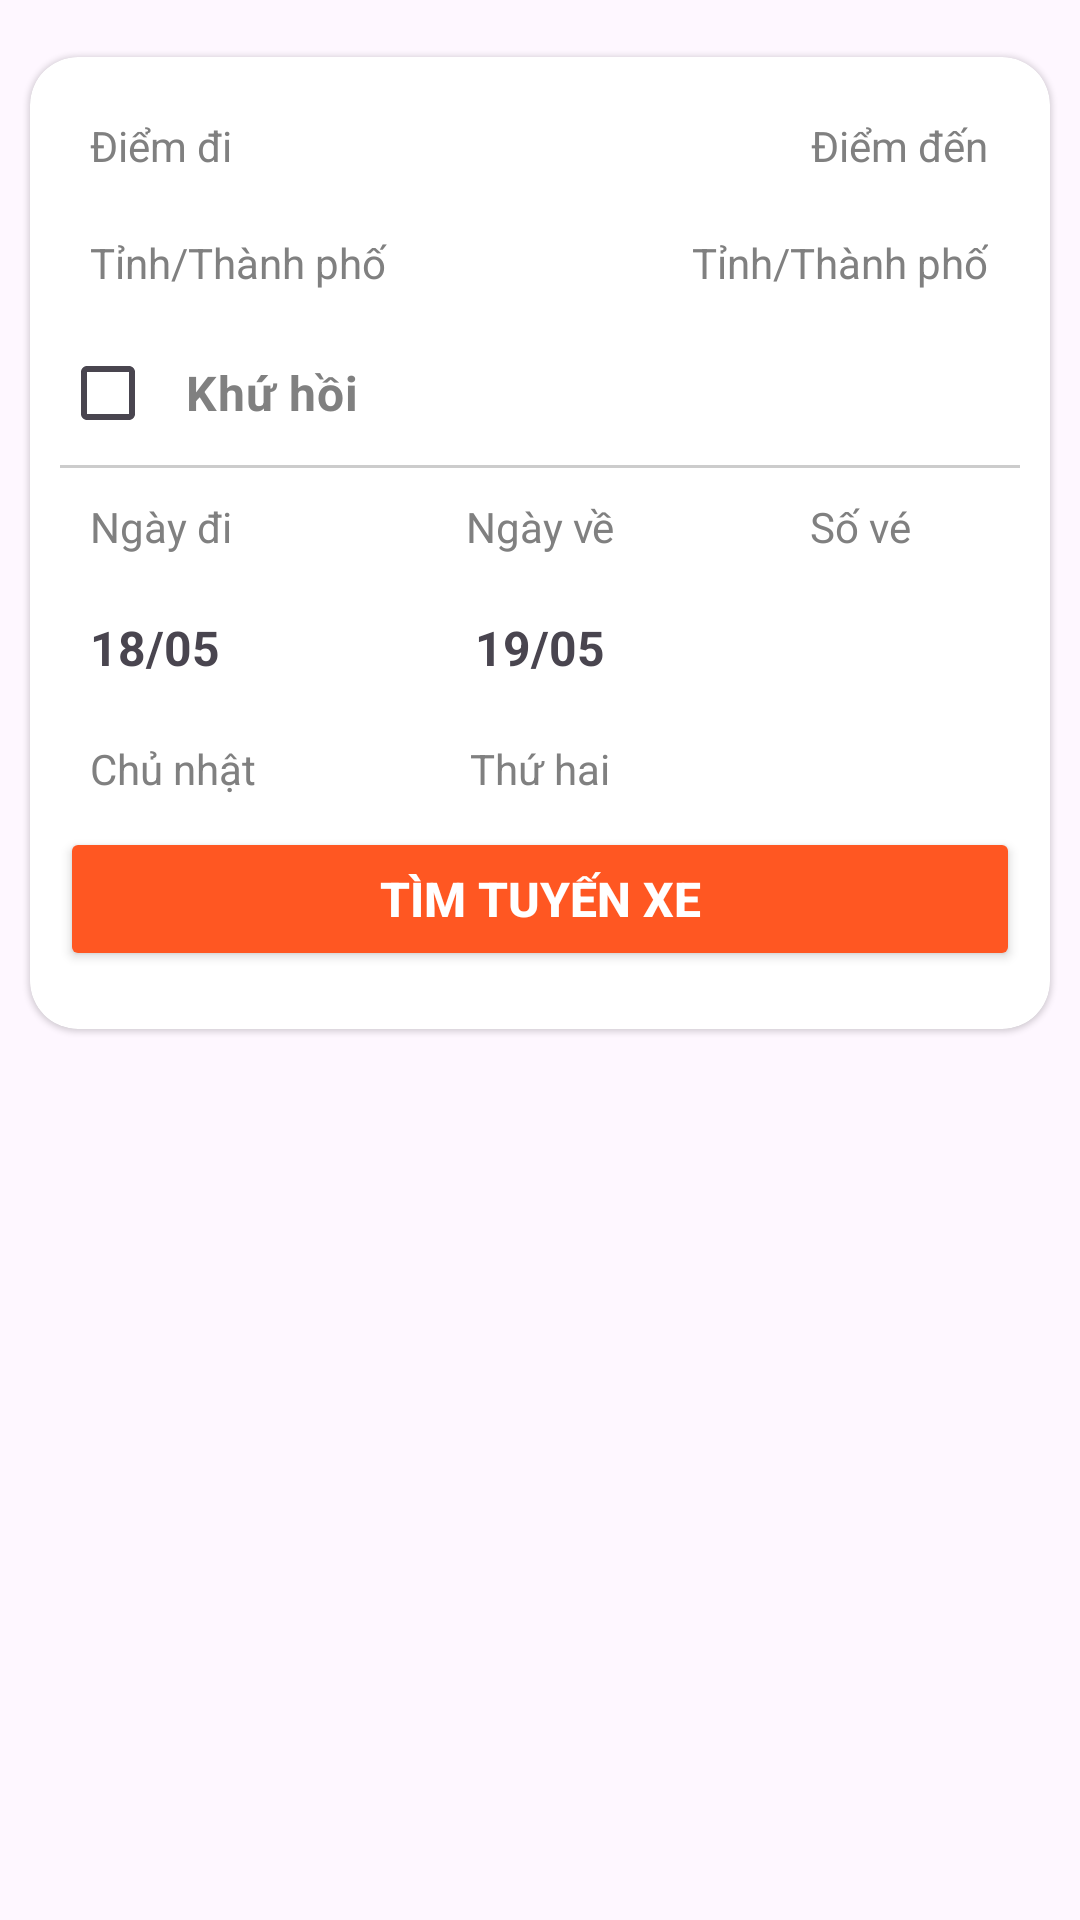

Android layout source for this screen:
<!-- AndroidManifest.xml: application theme Theme.Test -->
<!-- res/layout/fragment_home.xml -->
<?xml version="1.0" encoding="utf-8"?>
<RelativeLayout xmlns:android="http://schemas.android.com/apk/res/android"
    android:layout_width="match_parent"
    android:layout_height="match_parent"
    xmlns:app="http://schemas.android.com/apk/res-auto">
    <LinearLayout
        android:id="@+id/container"
        android:layout_width="match_parent"
        android:layout_height="match_parent"
        android:orientation="vertical">

        <LinearLayout
            android:layout_width="match_parent"
            android:layout_height="84dp"
            android:layout_weight="1"
            android:gravity="center">

            <androidx.cardview.widget.CardView
                android:layout_width="match_parent"
                android:layout_height="wrap_content"
                android:layout_margin="10dp"
                android:backgroundTint="@android:color/white"
                app:cardCornerRadius="16dp"
                app:cardElevation="1dp">

                <LinearLayout
                    android:layout_width="match_parent"
                    android:layout_height="wrap_content"
                    android:orientation="vertical"
                    android:padding="10dp">

                    <TableLayout
                        android:layout_width="match_parent"
                        android:layout_height="wrap_content"
                        android:stretchColumns="*">

                        <TableRow>
                            <TextView
                                android:background="#FFFFFF"
                                android:padding="10dp"
                                android:text="Điểm đi"
                                android:textColor="#808080" />
                            <TextView
                                android:layout_width="37dp"
                                android:layout_height="match_parent"
                                android:background="#FFFFFF"
                                android:padding="10dp" />
                            <TextView
                                android:background="#FFFFFF"
                                android:gravity="right"
                                android:padding="10dp"
                                android:text="Điểm đến"
                                android:textColor="#808080" />
                        </TableRow>

                        <TableRow>
                            <androidx.appcompat.widget.AppCompatSpinner
                                android:id="@+id/spinnerDiemDi"
                                android:layout_width="match_parent"
                                android:layout_height="wrap_content"
                                android:layout_gravity="left"
                                android:spinnerMode="dropdown"
                                android:background="@null" />
                            <ImageButton
                                android:id="@+id/btnDoi"
                                android:layout_width="match_parent"
                                android:layout_height="match_parent"
                                android:background="#FFFFFF"
                                android:contentDescription="Đổi điểm đi và điểm đến"
                                android:padding="8dp"
                                android:src="@drawable/ic_swap"
                                android:tint="#FF0000" />

                            <androidx.appcompat.widget.AppCompatSpinner
                                android:id="@+id/spinnerDiemDen"
                                android:layout_width="match_parent"
                                android:layout_height="wrap_content"
                                android:layout_gravity="right"
                                android:spinnerMode="dropdown"
                                android:background="@null" />

                        </TableRow>

                        <TableRow>
                            <TextView
                                android:padding="10dp"
                                android:text="Tỉnh/Thành phố"
                                android:textColor="#808080" />
                            <TextView android:padding="10dp" />
                            <TextView
                                android:gravity="right"
                                android:padding="10dp"
                                android:text="Tỉnh/Thành phố"
                                android:textColor="#808080" />
                        </TableRow>

                        <TableRow>
                            <CheckBox
                                android:id="@+id/checkbox_khuHoi"
                                android:layout_width="wrap_content"
                                android:layout_height="wrap_content"
                                android:padding="10dp"
                                android:text="Khứ hồi"
                                android:textColor="#808080"
                                android:textSize="16sp"
                                android:textStyle="bold" />
                        </TableRow>
                    </TableLayout>

                    <View
                        android:layout_width="match_parent"
                        android:layout_height="1dp"
                        android:layout_marginTop="0dp"
                        android:layout_marginBottom="0dp"
                        android:background="#CCCCCC" />
                    <TableLayout
                        android:layout_width="match_parent"
                        android:layout_height="177dp"
                        android:stretchColumns="*">
                        <TableRow>
                            <TextView
                                android:layout_width="0dp"
                                android:layout_height="match_parent"
                                android:layout_weight="1"
                                android:padding="10dp"
                                android:text="Ngày đi"
                                android:textColor="#808080" />
                            <TextView
                                android:layout_width="0dp"
                                android:layout_height="match_parent"
                                android:layout_weight="1"
                                android:padding="10dp"
                                android:gravity="center"
                                android:text="Ngày về"
                                android:textColor="#808080" />
                            <TextView
                                android:layout_width="0dp"
                                android:layout_height="match_parent"
                                android:layout_weight="1"
                                android:padding="10dp"
                                android:text="Số vé"
                                android:gravity="center"
                                android:textColor="#808080" />
                        </TableRow>

                        <TableRow>
                            <TextView
                                android:layout_width="0dp"
                                android:layout_height="match_parent"
                                android:id="@+id/ngayDi"
                                android:padding="10dp"
                                android:text="18/05"
                                android:textSize="16sp"
                                android:layout_weight="1"
                                android:textStyle="bold" />
                            <TextView
                                android:layout_width="0dp"
                                android:layout_height="match_parent"
                                android:id="@+id/ngayVe"
                                android:padding="10dp"
                                android:text="19/05"
                                android:gravity="center"
                                android:textSize="16sp"
                                android:layout_weight="1"
                                android:textStyle="bold" />

                            <androidx.appcompat.widget.AppCompatSpinner
                                android:id="@+id/soLuongVe"
                                android:layout_width="0dp"
                                android:layout_height="match_parent"
                                android:layout_gravity="end"
                                android:layout_weight="1"
                                android:spinnerMode="dropdown"
                                android:background="@null" />

                        </TableRow>

                        <TableRow>
                            <TextView
                                android:id="@+id/thuDi"
                                android:padding="10dp"
                                android:layout_width="0dp"
                                android:layout_height="match_parent"
                                android:layout_weight="1"
                                android:text="Chủ nhật"
                                android:textColor="#808080" />
                            <TextView
                                android:id="@+id/thuVe"
                                android:padding="10dp"
                                android:gravity="center"
                                android:layout_width="0dp"
                                android:layout_height="match_parent"
                                android:layout_weight="1"
                                android:text="Thứ hai"
                                android:textColor="#808080" />

                            <TextView
                                android:layout_width="0dp"
                                android:layout_height="match_parent"
                                android:layout_weight="1" />
                        </TableRow>
                        <Button
                            android:id="@+id/btnTimVe"
                            android:layout_width="match_parent"
                            android:layout_height="wrap_content"
                            android:backgroundTint="#FF5722"
                            android:padding="12dp"
                            android:text="Tìm tuyến xe"
                            android:textColor="#FFFFFF"
                            android:textSize="16sp"
                            android:textStyle="bold" />
                    </TableLayout>

                </LinearLayout>
            </androidx.cardview.widget.CardView>

        </LinearLayout>

        <LinearLayout
            android:layout_width="match_parent"
            android:layout_height="0dp"
            android:layout_weight="1"
            android:gravity="center">

            <androidx.viewpager2.widget.ViewPager2
                android:id="@+id/viewPagerImageSlider"
                android:layout_width="match_parent"
                android:layout_height="match_parent"
                android:paddingStart="10dp"
                android:paddingEnd="10dp" />
        </LinearLayout>

    </LinearLayout>

</RelativeLayout>
<!-- resources referenced by this layout -->
<resources>
  <!-- drawable ic_swap (drawable) -->
  <vector xmlns:android="http://schemas.android.com/apk/res/android" android:height="24dp" android:tint="#F8F5F5" android:viewportHeight="960" android:viewportWidth="960" android:width="24dp">
        
      <path android:fillColor="@android:color/white" android:pathData="M204,642Q182,604 171,564Q160,524 160,482Q160,348 253,254Q346,160 480,160L487,160L423,96L479,40L639,200L479,360L423,304L487,240L480,240Q380,240 310,310.5Q240,381 240,482Q240,508 246,533Q252,558 264,582L204,642ZM481,920L321,760L481,600L537,656L473,720L480,720Q580,720 650,649.5Q720,579 720,478Q720,452 714,427Q708,402 696,378L756,318Q778,356 789,396Q800,436 800,478Q800,612 707,706Q614,800 480,800L473,800L537,864L481,920Z"/>
      
  </vector>
  <style name="Theme.Test" parent="Base.Theme.Test" />
  <style name="Base.Theme.Test" parent="Theme.Material3.DayNight.NoActionBar">
          
          
      </style>
</resources>
